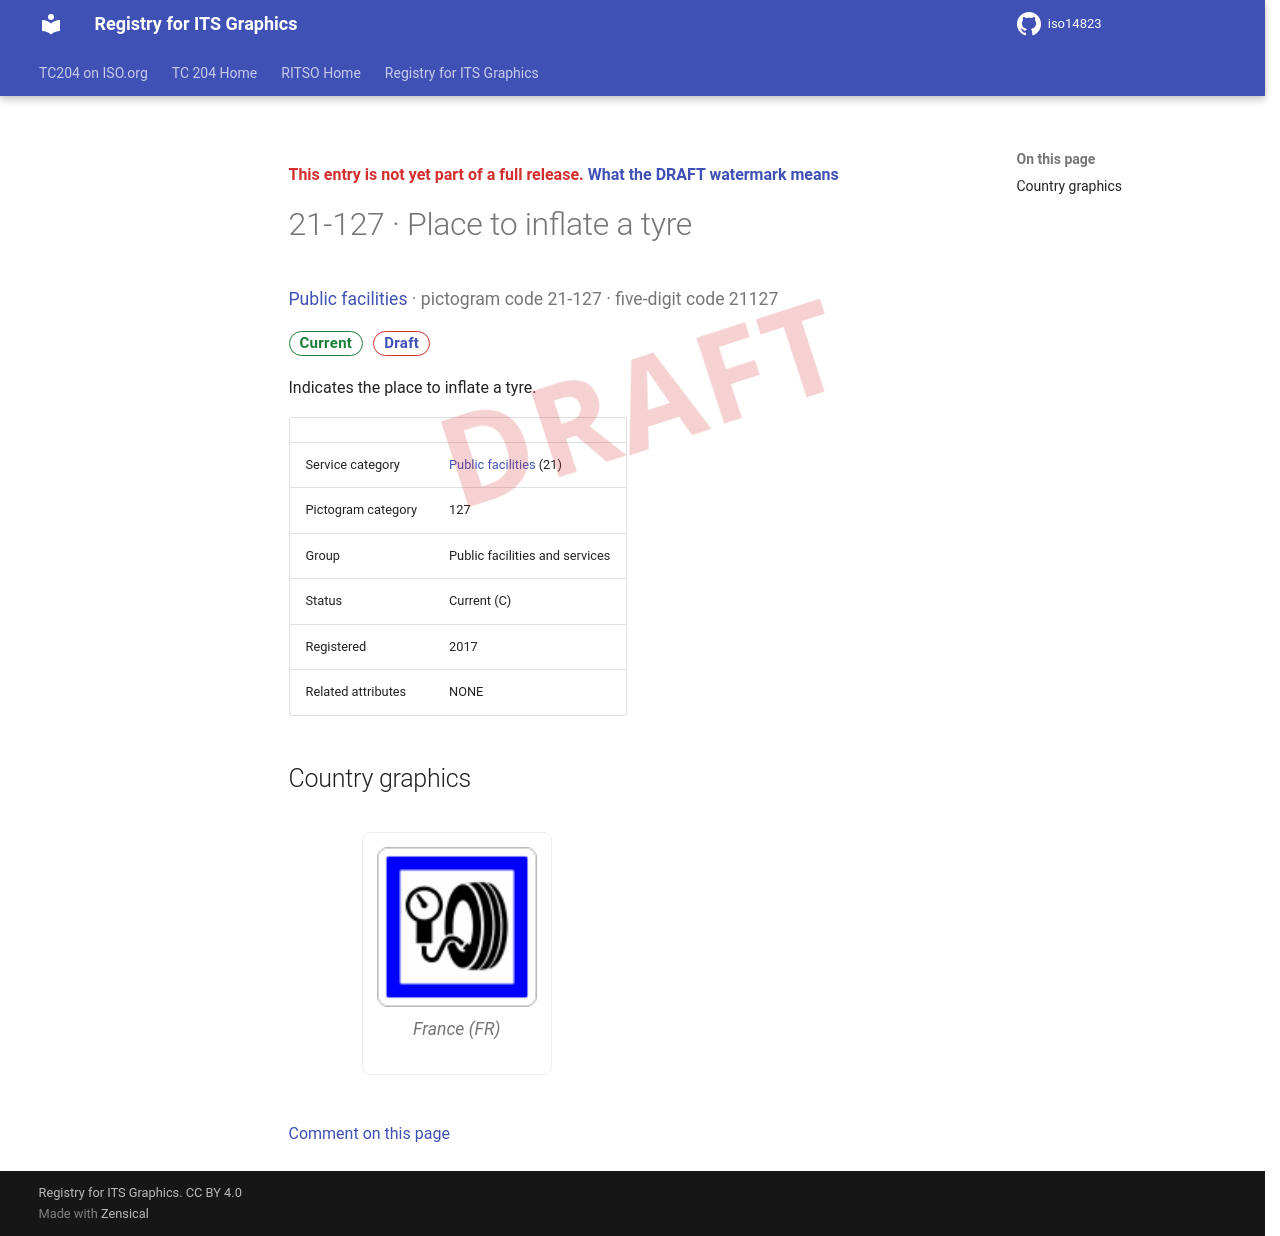

repository: k-vaughn/iso14823 · page: v0.1.0-alpha.1/signs/21-127/index.html · generator: mkdocs

<div class="draft4-watermark" aria-hidden="true"></div>

<p class="draft-note">This entry is not yet part of a full release. <a href="../#draft-watermark">What the DRAFT watermark means</a></p>

# 21-127 · Place to inflate a tyre

<p class="sign-kicker"><a href="../categories/21/">Public facilities</a> · pictogram code 21-127 · five-digit code 21127</p>
<p class="sign-chips"><span class="chip chip-current">Current</span> <a class="chip chip-draft" href="../#draft-watermark">Draft</a></p>
<p>Indicates the place to inflate a tyre.</p>
| | |
| --- | --- |
| Service category | <a href="../categories/21/">Public facilities</a> (21) |
| Pictogram category | 127 |
| Group | Public facilities and services |
| Status | Current (C) |
| Registered | 2017 |
| Related attributes | NONE |

## Country graphics

<div class="sign-grid">
<figure class="sign-card">
<img src="../graphics/fr/21-127.png" alt="France graphic for Place to inflate a tyre (21-127)" loading="lazy">

<figcaption>France (FR)</figcaption>
</figure>
</div>

[Comment on this page](https://github.com/k-vaughn/iso14823/issues/new?template=page-feedback.yml&title=%5BPage+feedback%5D+21-127+%C2%B7+Place+to+inflate+a+tyre&page-title=21-127+%C2%B7+Place+to+inflate+a+tyre&page-path=signs%2F21-127.md)
